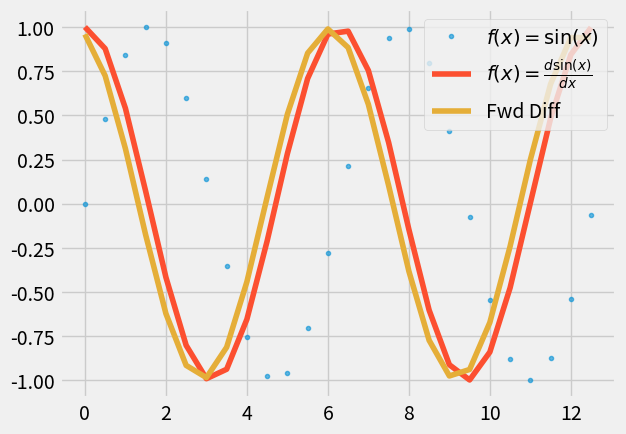

Write Python code to recreate this figure.
#!/usr/bin/env python3
'''
Let's explore numerical differencing! Yay! Everyone say yay right now.
'''

import numpy as np
import matplotlib.pyplot as plt

plt.style.use('fivethirtyeight')


def fwd_diff(y, dx):
    '''Return forward diff approx of 1st derivative'''

    dydx = np.zeros(y.size)

    # Forward diff:
    dydx[:-1] = (y[1:] - y[:-1]) / dx

    # last point:
    dydx[-1] = (y[-1] - y[-2]) / dx

    return dydx

deltax = 0.5
x = np.arange(0, 4*np.pi, deltax)

fx = np.sin(x)
fxd1 = np.cos(x)

fig, ax = plt.subplots(1, 1)
ax.plot(x, fx, '.', alpha=.6, label=r'$f(x) = \sin(x)$')
ax.plot(x, fxd1, label=r'$f(x) = \frac{d\sin(x)}{dx}$')

ax.plot(x, fwd_diff(fx, deltax), label='Fwd Diff')

ax.legend(loc='upper right')